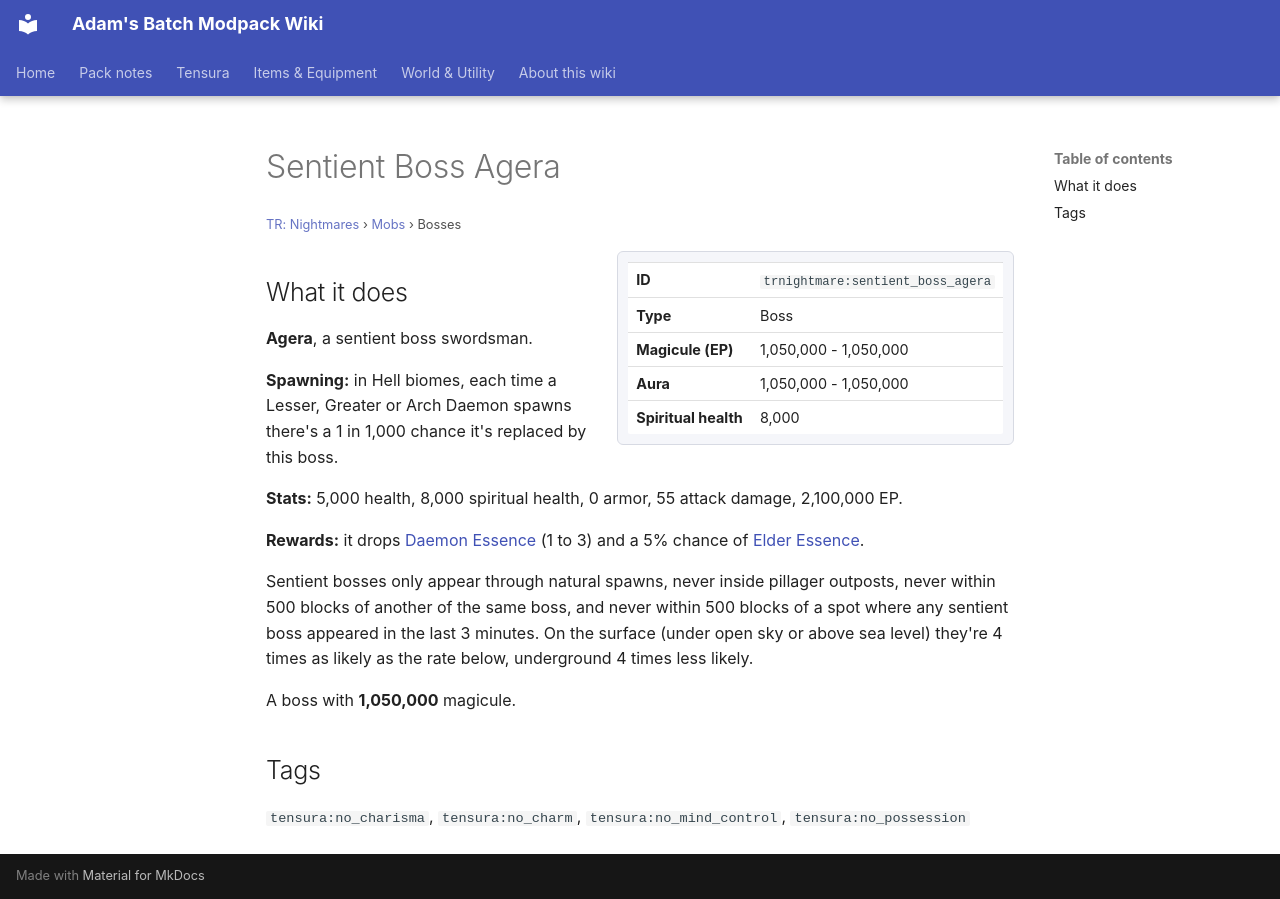

repository: Proteus-Nell/Adams-Batch-MC-Modpack-Wiki · page: tr-nightmares/mobs/sentient-boss-agera/index.html · generator: mkdocs

# Sentient Boss Agera

<small>[TR: Nightmares](../index.md) &rsaquo; [Mobs](index.md) &rsaquo; Bosses</small>

<div class="infobox" markdown>

| | |
|---|---|
| **ID** | `trnightmare:sentient_boss_agera` |
| **Type** | Boss |
| **Magicule (EP)** | 1,050,000 - 1,050,000 |
| **Aura** | 1,050,000 - 1,050,000 |
| **Spiritual health** | 8,000 |

</div>

## What it does

**Agera**, a sentient boss swordsman.

**Spawning:** in Hell biomes, each time a Lesser, Greater or Arch Daemon spawns there's a 1 in 1,000 chance it's replaced by this boss.

**Stats:** 5,000 health, 8,000 spiritual health, 0 armor, 55 attack damage, 2,100,000 EP.

**Rewards:** it drops [Daemon Essence](../../tensura-reincarnated/items/materials/daemon-essence.md) (1 to 3) and a 5% chance of [Elder Essence](../items/materials/elder-essence.md).

Sentient bosses only appear through natural spawns, never inside pillager outposts, never within 500 blocks of another of the same boss, and never within 500 blocks of a spot where any sentient boss appeared in the last 3 minutes. On the surface (under open sky or above sea level) they're 4 times as likely as the rate below, underground 4 times less likely.

A boss with **1,050,000** magicule.

## Tags

`tensura:no_charisma`, `tensura:no_charm`, `tensura:no_mind_control`, `tensura:no_possession`
